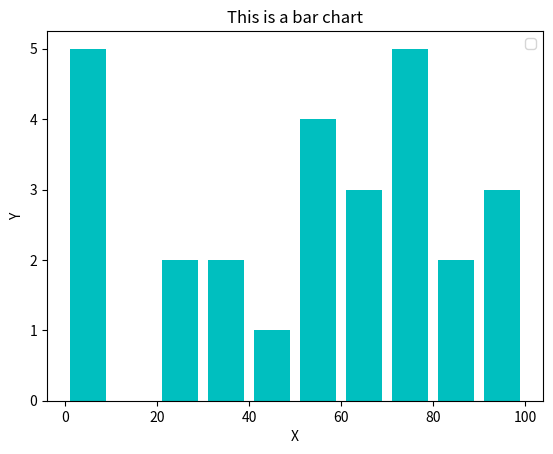

This chart was generated by the following Python code:
import matplotlib.pyplot as plt

population_ages = [1, 3, 5, 7, 9, 23, 32, 44, 55, 76, 78, 98, 76, 78, 89, 90, 100, 23, 54, 56, 66, 55, 87, 67, 75, 64,
                   34]
bins = [0, 10, 20, 30, 40, 50, 60, 70, 80, 90, 100]

plt.hist(population_ages, bins, histtype='bar', rwidth=0.8, color='c')

plt.title("This is a bar chart")
plt.xlabel('X')
plt.ylabel('Y')
plt.legend()
plt.show()
